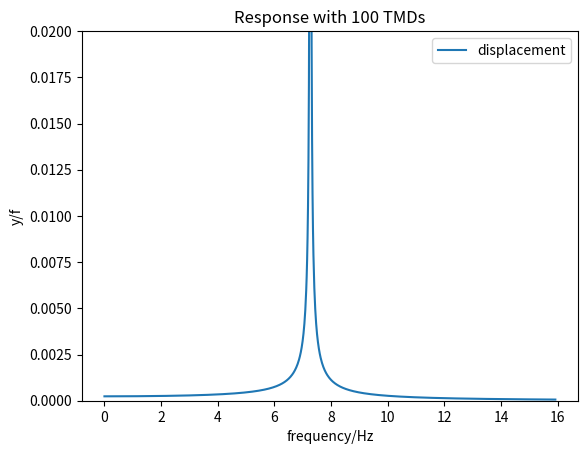

Recreate this plot in Python.
import numpy as np
import matplotlib.pyplot as plt


#constants
m = 1.83
TMD_ratio = 0.1
ma = m * TMD_ratio
L = 0.2 #length
b = 0.08 # width
E = 210E9 # Young's Modulus
d = 0.001 # thickness
I = b*d*d*d/12 # second moment of area
k = (24*E*I)/(L*L*L) # static stiffness for each floor

n = 100  # number of TMDs
ka = np.zeros(n)
for i in range(n):
    ka[i] = k * TMD_ratio * (1 + i/100)
w = np.linspace(0,100,1000)
y = []
y1 = []
def M(n):
    entries = [m]
    for i in range(n):
        entries.append(ma/n)
    matrix = np.diag(entries)
    return matrix

def K(n):
    matrix = np.zeros((n+1,n+1))
    for i in range(n+1):
        if i == 0:
            matrix[i][i] = k + ka.sum()
        else:
            matrix[i][i] = ka[i-1]
    for i in range(1,n+1):
        matrix[0][i] = -ka[i-1]
        matrix[i][0] = -ka[i-1]
    return matrix

def F(n):
    matrix = np.zeros((n+1,1))
    matrix[0] = 1
    return matrix

def plot_with_TMD(n):
    Mn = M(n)
    Kn = K(n)
    Fn = F(n)
    print(Fn.size)
    print(Mn.size)
    print(Kn.size)
    for omega in w:
        B = -omega*omega*Mn + Kn
        #print(F)
        disp = np.linalg.inv(B) @ Fn
        print(disp)
        y.append(abs(disp[0][0]))
        y1.append(abs(disp[1][0]))
    #print(y)
    plt.ylabel('y/f')
    plt.xlabel('frequency/Hz')
    plt.ylim(0,0.02)
    plt.title("Response with %i TMDs"%n)
    plt.plot(w/(2*np.pi),y, label = 'displacement')
    #plt.plot(w/(2*np.pi),y1, label = 'displacement')
    #plt.axvline(10, color = 'orange', linestyle = '--', label = 'f_max')
    plt.legend()
    plt.show()


if __name__ == "__main__":
    #print(F(n))
    plot_with_TMD(n)
    print(K(n))
